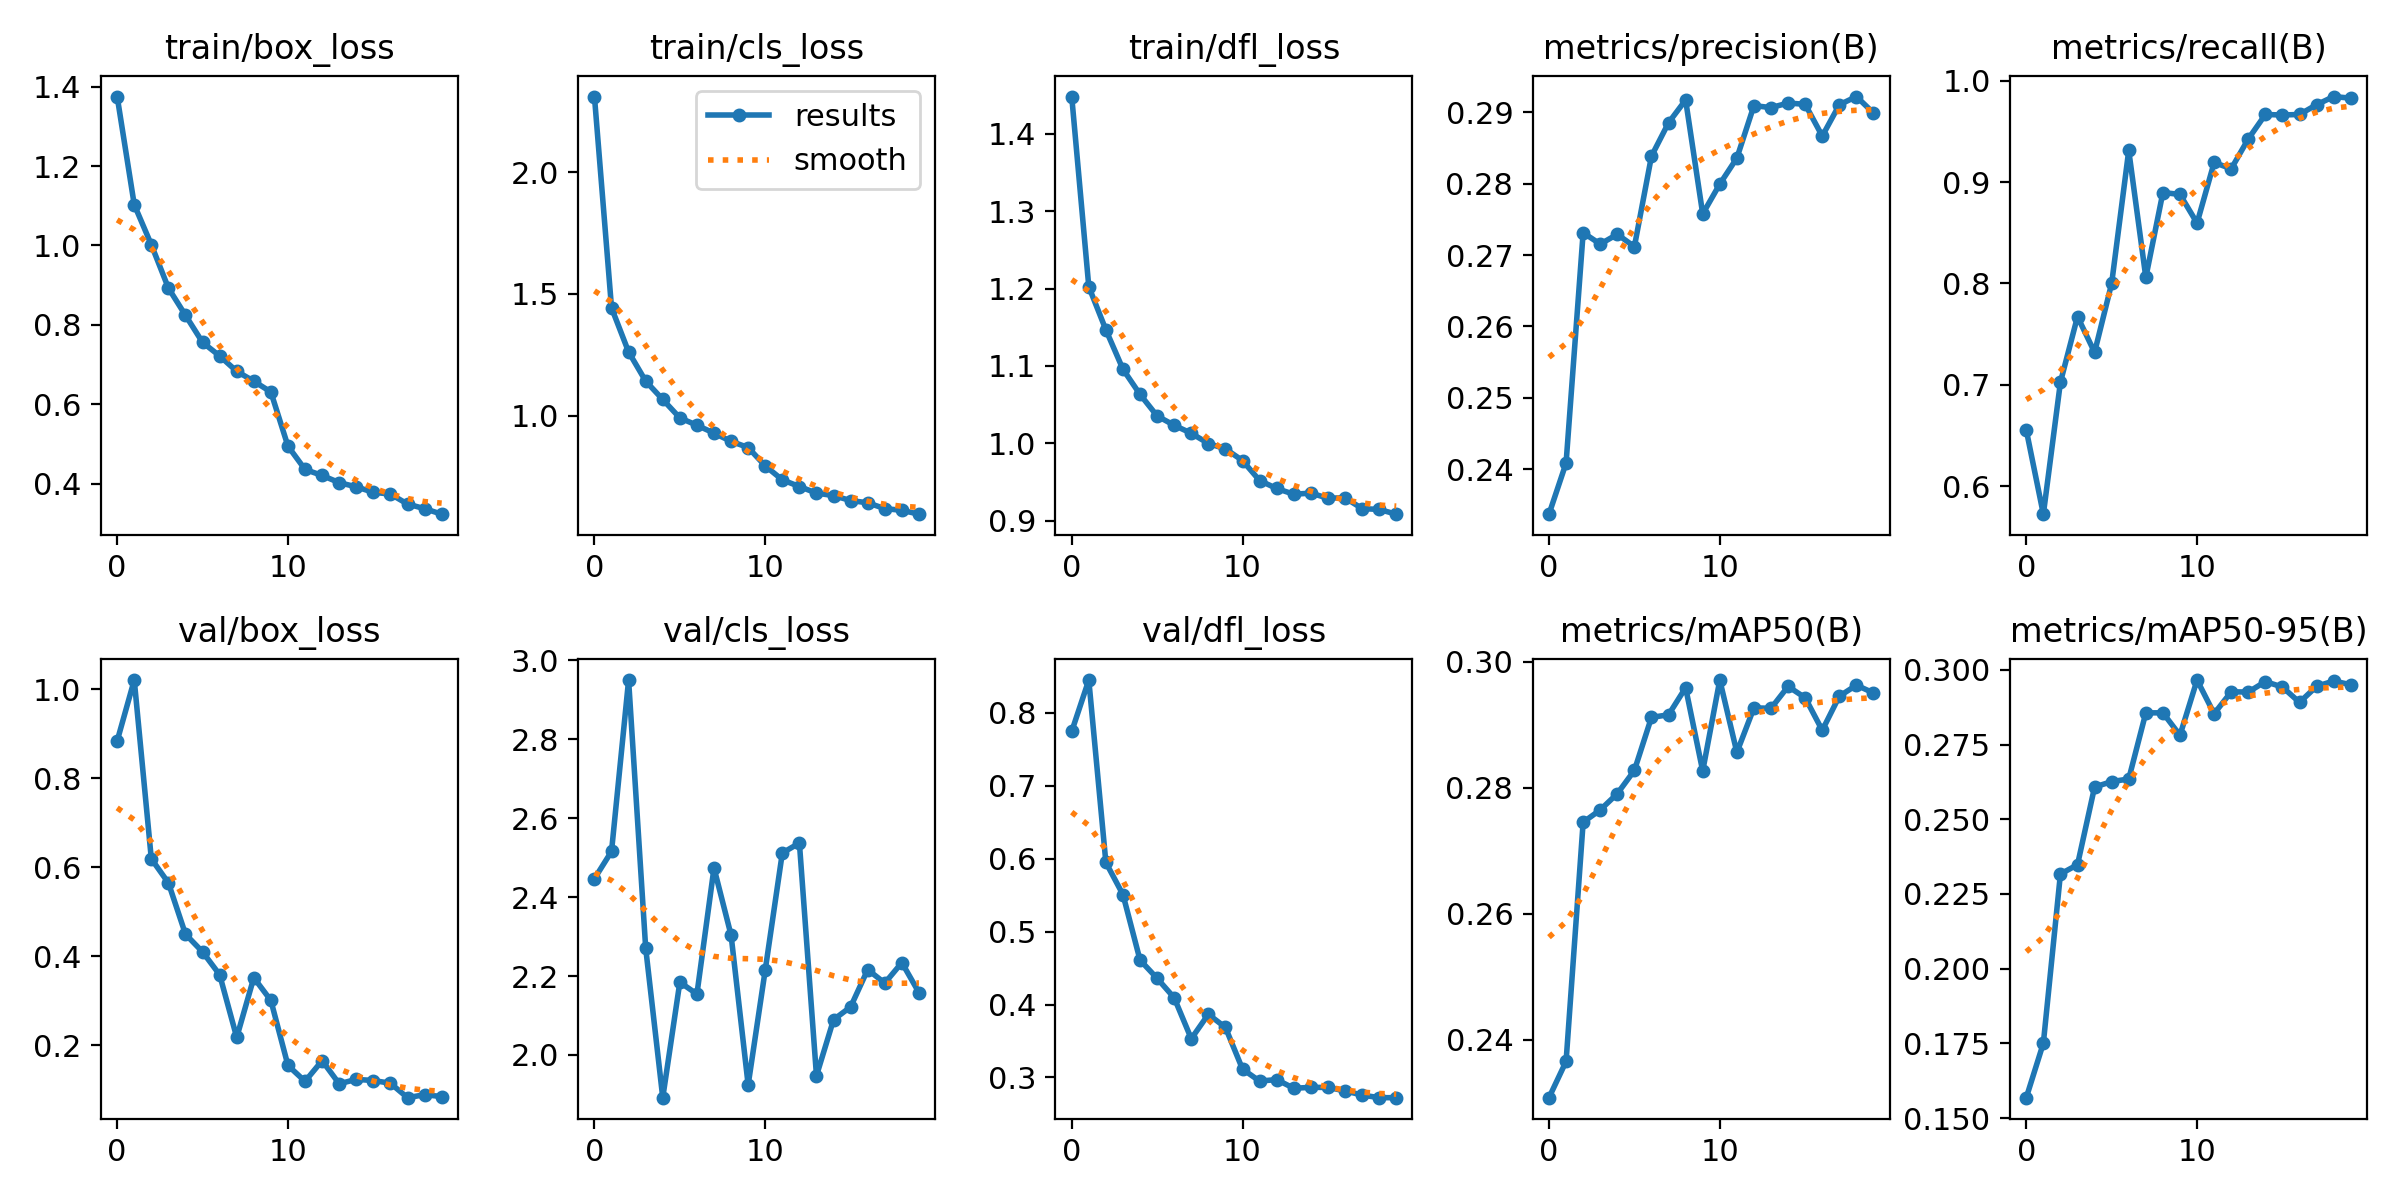

The table this chart was drawn from, first rows:
epoch, train/box_loss, train/cls_loss, train/dfl_loss, metrics/precision(B), metrics/recall(B), metrics/mAP50(B), metrics/mAP50-95(B), val/box_loss, val/cls_loss, val/dfl_loss, lr/pg0, lr/pg1, lr/pg2
0, 1.375, 2.312, 1.448, 0.2337, 0.6554, 0.2308, 0.1568, 0.8838, 2.447, 0.7745, 0.0006655, 0.0006655, 0.0006655
1, 1.103, 1.443, 1.202, 0.2409, 0.5724, 0.2366, 0.1751, 1.021, 2.516, 0.8449, 0.001266, 0.001266, 0.001266
2, 1.002, 1.261, 1.147, 0.2731, 0.7026, 0.2745, 0.2317, 0.619, 2.95, 0.5948, 0.001801, 0.001801, 0.001801
3, 0.8925, 1.142, 1.096, 0.2715, 0.7673, 0.2765, 0.2348, 0.5651, 2.271, 0.5508, 0.001703, 0.001703, 0.001703
4, 0.8239, 1.066, 1.063, 0.2729, 0.732, 0.2791, 0.2608, 0.4498, 1.892, 0.461, 0.001703, 0.001703, 0.001703
5, 0.7557, 0.9903, 1.036, 0.2712, 0.8001, 0.2828, 0.2626, 0.41, 2.184, 0.4359, 0.001604, 0.001604, 0.001604
6, 0.7215, 0.96, 1.023, 0.2839, 0.9313, 0.2912, 0.2635, 0.3588, 2.154, 0.4092, 0.001505, 0.001505, 0.001505
7, 0.6828, 0.9276, 1.013, 0.2885, 0.806, 0.2916, 0.2856, 0.2179, 2.474, 0.3531, 0.001406, 0.001406, 0.001406
8, 0.6579, 0.8938, 0.9999, 0.2917, 0.8898, 0.2959, 0.2856, 0.3521, 2.304, 0.3866, 0.001307, 0.001307, 0.001307
9, 0.6307, 0.8685, 0.993, 0.2758, 0.8879, 0.2827, 0.2781, 0.3009, 1.924, 0.3686, 0.001208, 0.001208, 0.001208
10, 0.4942, 0.7929, 0.9778, 0.2799, 0.8596, 0.2971, 0.2966, 0.1549, 2.215, 0.3115, 0.001109, 0.001109, 0.001109
11, 0.4355, 0.7355, 0.952, 0.2836, 0.9194, 0.2856, 0.2853, 0.1192, 2.512, 0.295, 0.00101, 0.00101, 0.00101
12, 0.4204, 0.7081, 0.9418, 0.2909, 0.9132, 0.2927, 0.2927, 0.1657, 2.537, 0.2971, 0.000911, 0.000911, 0.000911
13, 0.4023, 0.6811, 0.9344, 0.2907, 0.9427, 0.2926, 0.2926, 0.1137, 1.947, 0.2852, 0.000812, 0.000812, 0.000812
14, 0.3916, 0.6708, 0.9358, 0.2913, 0.9668, 0.2961, 0.2961, 0.1237, 2.089, 0.2864, 0.000713, 0.000713, 0.000713
15, 0.3778, 0.6503, 0.9293, 0.2911, 0.9662, 0.2943, 0.2943, 0.1211, 2.122, 0.2863, 0.000614, 0.000614, 0.000614
16, 0.3736, 0.6412, 0.9298, 0.2867, 0.9668, 0.2891, 0.2891, 0.1149, 2.216, 0.2816, 0.000515, 0.000515, 0.000515
17, 0.3483, 0.6172, 0.9158, 0.2911, 0.9764, 0.2945, 0.2945, 0.08255, 2.182, 0.2759, 0.000416, 0.000416, 0.000416
18, 0.3367, 0.6103, 0.9147, 0.2922, 0.9845, 0.2963, 0.2963, 0.0892, 2.234, 0.2723, 0.000317, 0.000317, 0.000317
19, 0.3228, 0.5944, 0.9086, 0.2899, 0.9829, 0.295, 0.295, 0.08506, 2.158, 0.2723, 0.000218, 0.000218, 0.000218
